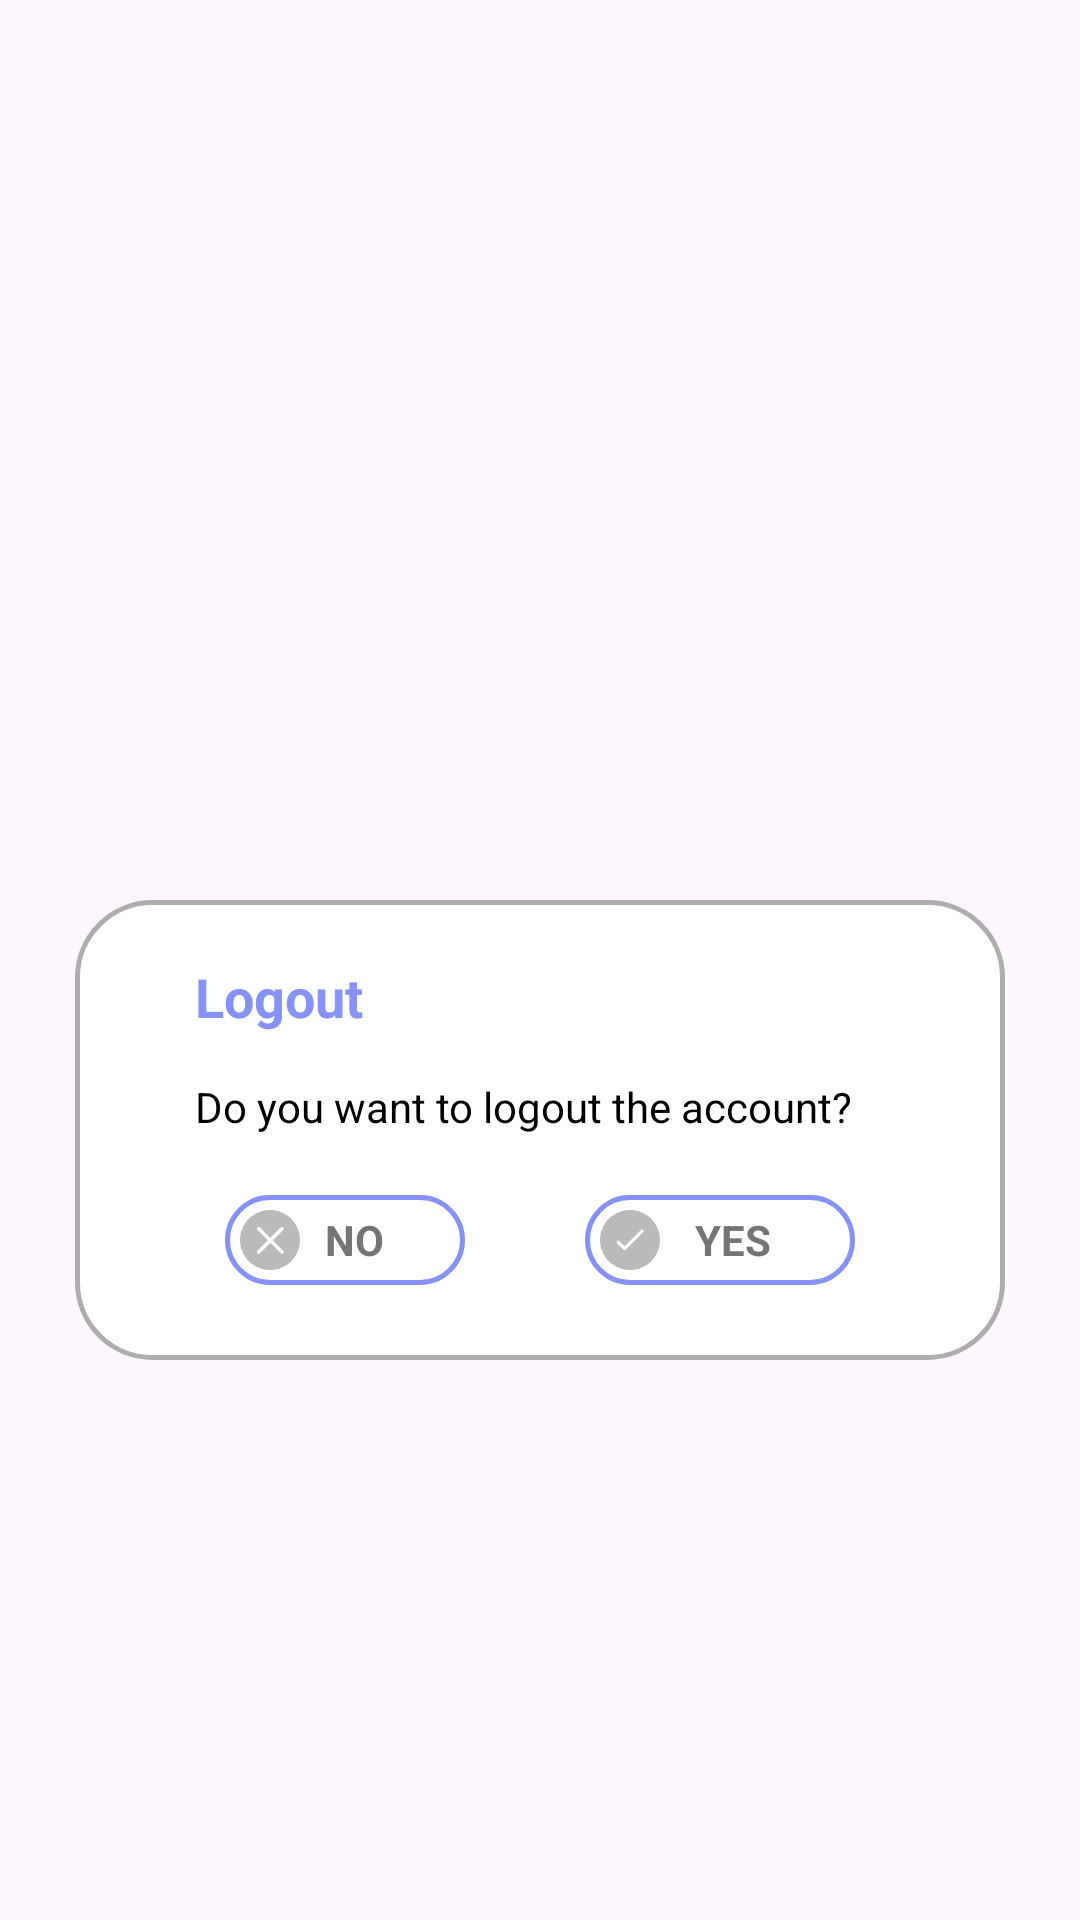

The Android layout XML behind this screen, and the referenced resources:
<!-- AndroidManifest.xml: application theme Theme.StudentApp -->
<!-- res/layout/fragment_log_out_.xml -->
<?xml version="1.0" encoding="utf-8"?>
<androidx.appcompat.widget.LinearLayoutCompat xmlns:android="http://schemas.android.com/apk/res/android"
    xmlns:app="http://schemas.android.com/apk/res-auto"
    android:layout_width="match_parent"
    android:layout_height="match_parent"
    android:orientation="vertical"
    android:background="@drawable/bkg"
    >
    <LinearLayout android:layout_width="wrap_content"
        android:layout_height="wrap_content"
        android:background="@drawable/popup_bg"
        android:layout_gravity="center"
        android:gravity="center"
        android:paddingLeft="20dp"
        android:paddingRight="20dp"
        android:layout_marginTop="300dp"
        android:orientation="vertical">

        <LinearLayout
            android:layout_width="match_parent"
            android:layout_height="wrap_content"
            android:layout_margin="10dp"
            android:orientation="vertical">

            <TextView
                android:layout_width="match_parent"
                android:layout_height="wrap_content"
                android:text="Logout"
                android:gravity="left"
                android:textSize="18dp"
                android:textColor="@color/purple"
                android:layout_margin="10dp"
                android:textStyle="bold"/>

            <TextView
                android:layout_width="match_parent"
                android:layout_height="wrap_content"
                android:text="Do you want to logout the account?"
                android:gravity="left"
                android:textSize="14dp"
                android:textColor="@color/black"
                android:layout_marginLeft="10dp"
                android:layout_marginTop="5dp"
                />

            <LinearLayout
                android:layout_width="match_parent"
                android:layout_height="wrap_content"
                android:layout_gravity="center"
                android:layout_marginTop="5sp"
                android:orientation="horizontal">

                <LinearLayout
                    android:layout_width="match_parent"
                    android:layout_weight="1"
                    android:layout_height="wrap_content"
                    android:orientation="horizontal"
                    android:layout_marginLeft="10dp"
                    android:layout_marginRight="10dp"
                    android:layout_marginTop="5dp"
                    android:layout_marginBottom="5dp"
                    android:id="@+id/cancel">

                    <LinearLayout
                        android:layout_width="80dp"
                        android:layout_height="wrap_content"
                        android:layout_margin="10dp"
                        android:background="@drawable/square_primary_white_outline_radius_20"
                        >

                        <ImageView
                            android:layout_width="20dp"
                            android:layout_height="20dp"
                            android:layout_margin="5dp"
                            android:backgroundTint="#D3D3D3"
                            android:src="@drawable/close_gray"/>

                        <TextView
                            android:layout_width="wrap_content"
                            android:layout_height="wrap_content"
                            android:textColor="#757575"
                            android:gravity="center"
                            android:text=" NO"
                            android:layout_gravity="center"
                            android:textStyle="bold"
                            android:textSize="14dp"/>

                    </LinearLayout>

                </LinearLayout>

                <LinearLayout
                    android:layout_width="match_parent"
                    android:layout_height="wrap_content"
                    android:layout_weight="1"
                    android:orientation="horizontal"
                    android:layout_marginLeft="10dp"
                    android:layout_marginRight="10dp"
                    android:layout_marginTop="5dp"
                    android:layout_marginBottom="5dp"
                    android:gravity="end"
                    android:id="@+id/save">
                    <LinearLayout
                        android:layout_width="90dp"
                        android:layout_height="wrap_content"
                        app:cardCornerRadius="20dp"
                        android:layout_margin="10dp"
                        android:background="@drawable/square_primary_white_outline_radius_20"
                        app:cardBackgroundColor="#DADADA">
                        <ImageView
                            android:layout_width="20dp"
                            android:layout_height="20dp"
                            android:layout_margin="5dp"
                            android:src="@drawable/save_gray"
                            app:cardPreventCornerOverlap="true"
                            app:cardUseCompatPadding="true"/>

                        <TextView
                            android:layout_width="wrap_content"
                            android:layout_height="wrap_content"
                            android:textColor="#757575"
                            android:text="  YES"
                            android:layout_gravity="center"
                            android:textStyle="bold"
                            android:textSize="14dp"/>
                    </LinearLayout>

                </LinearLayout>



            </LinearLayout>

        </LinearLayout>


    </LinearLayout>

</androidx.appcompat.widget.LinearLayoutCompat>
<!-- resources referenced by this layout -->
<resources>
  <color name="black">#FF000000</color>
  <color name="purple">#8692f7</color>
  <!-- drawable close_gray: png bitmap (drawable, 5130 bytes) -->
  <!-- drawable popup_bg (drawable) -->
  <?xml version="1.0" encoding="utf-8"?>
  <shape xmlns:android="http://schemas.android.com/apk/res/android"
      android:shape="rectangle">
      <corners android:radius="25dp" />
      <solid android:color="@color/white" />
      <stroke
          android:width="1.5dp"
          android:color="@color/Gray" />
  </shape>
  <!-- drawable save_gray: png bitmap (drawable, 4625 bytes) -->
  <!-- drawable square_primary_white_outline_radius_20 (drawable) -->
  <?xml version="1.0" encoding="utf-8"?>
  <shape xmlns:android="http://schemas.android.com/apk/res/android"
      android:shape="rectangle">
      <corners android:radius="20dp" />
      <solid android:color="#FFFFFF" />
      <stroke
          android:width="1.5dp"
          android:color="@color/purple" />
  </shape>
  <style name="Theme.StudentApp" parent="Base.Theme.StudentApp">
          
          
          
  
          
          <item name="android:statusBarColor">@color/colorPrimary</item>
  
          
          <item name="colorPrimary">@color/lavender</item>
          <item name="colorPrimaryVariant">@color/lavender</item>
          <item name="colorOnPrimary">@color/white</item>
  
          
          <item name="colorSecondary">@color/teal_200</item>
          <item name="colorSecondaryVariant">@color/teal_700</item>
          <item name="colorOnSecondary">@color/black</item>
  
  
  
      </style>
  <color name="white">#FFFFFFFF</color>
  <color name="Gray">#ADADAD</color>
  <style name="Base.Theme.StudentApp" parent="Theme.Material3.DayNight.NoActionBar">
          
          
          
      </style>
  <color name="colorPrimary">#8692f7</color>
  <color name="lavender">#8692f7</color>
  <color name="teal_200">#FF03DAC5</color>
  <color name="teal_700">#FF018786</color>
</resources>
